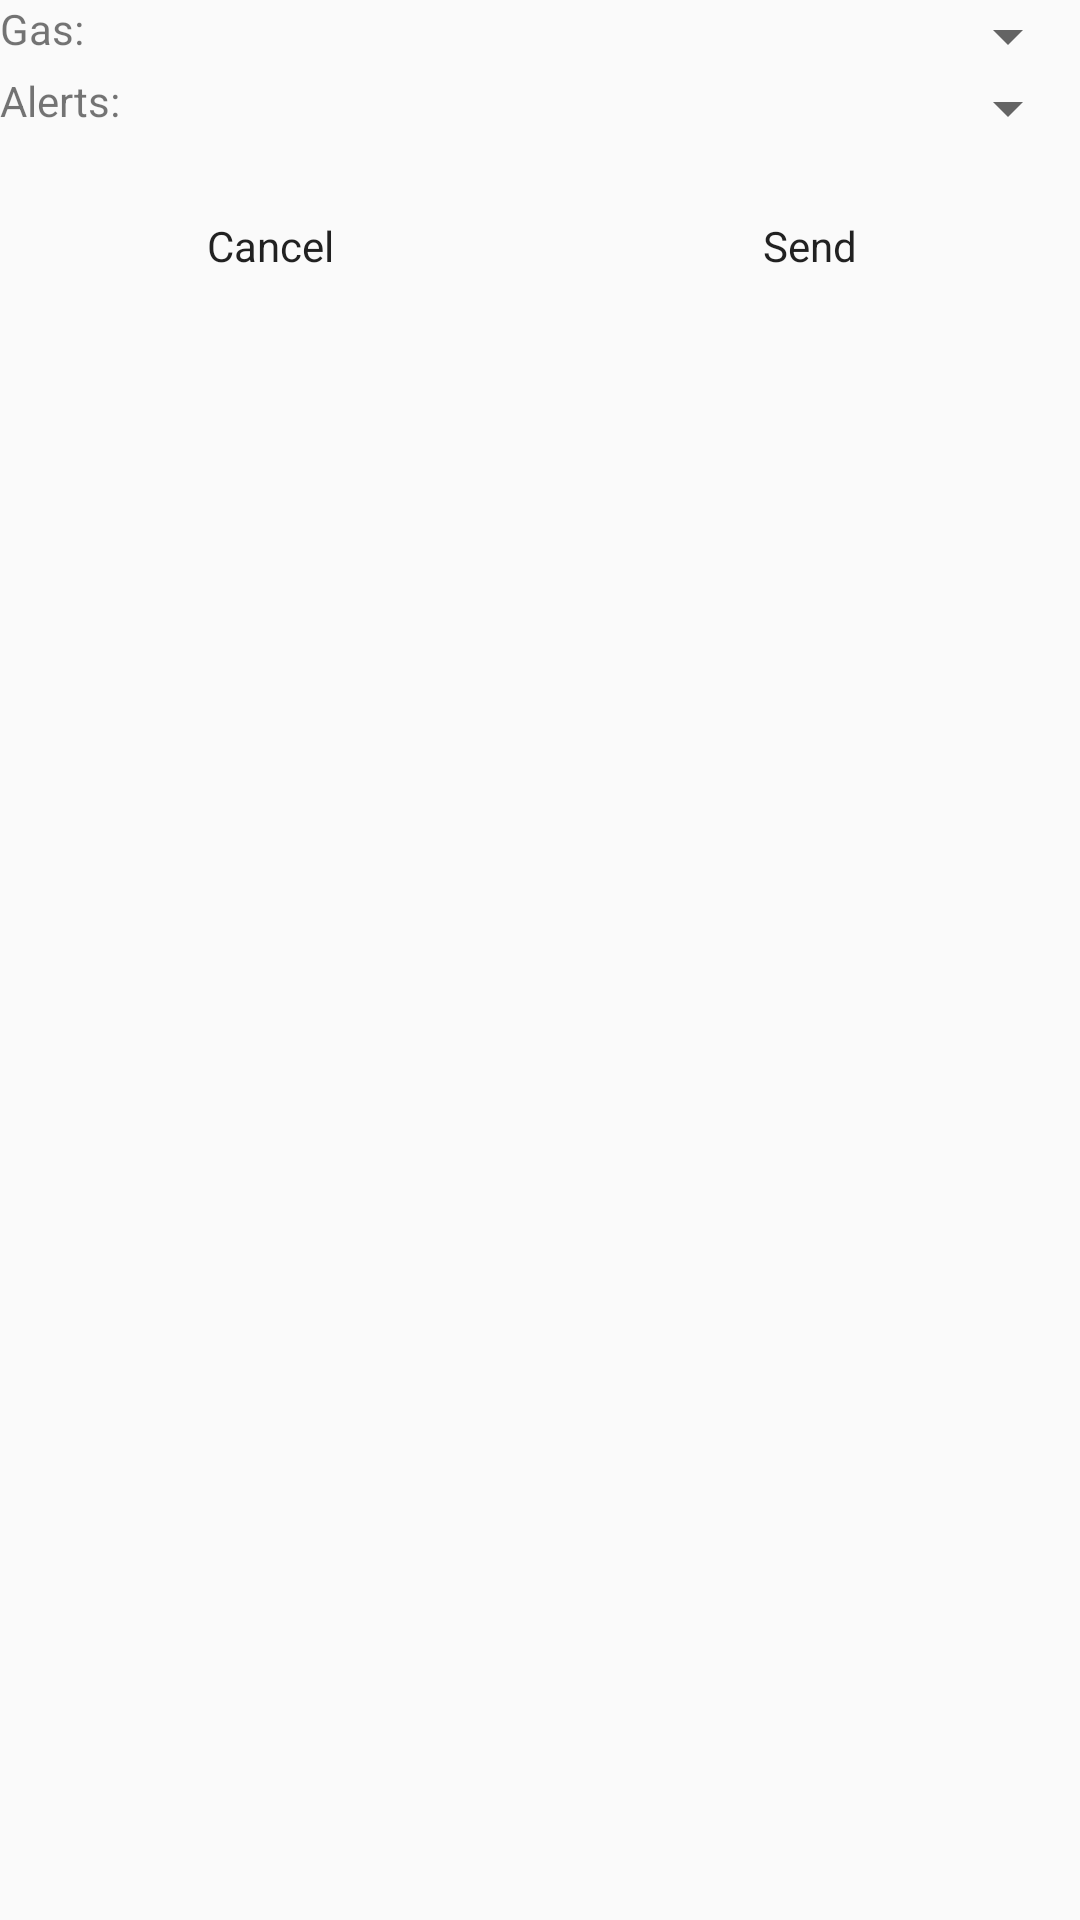

Produce the Android XML layout that renders to this screen, including the resource entries it uses.
<!-- AndroidManifest.xml: application theme AppTheme -->
<!-- res/layout/alert_fragment.xml -->
<LinearLayout xmlns:android="http://schemas.android.com/apk/res/android"
              android:orientation="vertical"
              android:layout_width="150dp"
              android:layout_height="wrap_content">
    <LinearLayout android:layout_width="match_parent" android:layout_height="wrap_content">
        <TextView android:layout_width="wrap_content"
                  android:layout_height="wrap_content"
                  android:text="Gas:"/>
        <Spinner android:layout_width="match_parent"
                 android:layout_height="wrap_content"
                 android:id="@+id/AlertFragmentGas"/>
    </LinearLayout>
    <LinearLayout android:layout_width="match_parent" android:layout_height="wrap_content">
        <TextView android:layout_width="wrap_content"
                  android:layout_height="wrap_content"
                  android:text="Alerts:"/>
        <Spinner android:layout_width="match_parent"
                 android:layout_height="wrap_content"
                 android:id="@+id/AlertFragmentAlerts"/>
    </LinearLayout>

    <LinearLayout android:layout_width="match_parent" android:layout_height="10dp"/>
    <LinearLayout android:layout_width="match_parent"
                  android:layout_height="wrap_content"
                  style="?android:attr/buttonBarStyle">
        <Button
                style="?android:attr/buttonBarStyle"
                android:clickable="true"
                android:id="@+id/AlertFragmentNegBut"
                android:layout_width="wrap_content"
                android:layout_height="wrap_content"
                android:textAllCaps="false"
                android:text="Cancel"
                android:layout_gravity="center_horizontal"
                android:layout_weight="50"
        />
        <Button
                style="?android:attr/buttonBarStyle"
                android:clickable="true"
                android:layout_width="wrap_content"
                android:layout_height="wrap_content"
                android:id="@+id/AlertFragmentPosBut"
                android:text="Send"
                android:textAllCaps="false"
                android:layout_weight="50"
        />
    </LinearLayout>
</LinearLayout>
<!-- resources referenced by this layout -->
<resources>
  <style name="AppTheme" parent="Theme.AppCompat.Light.DarkActionBar">
          
          <item name="colorPrimary">@color/colorPrimary</item>
          <item name="colorPrimaryDark">@color/colorPrimaryDark</item>
          <item name="colorAccent">@color/colorAccent</item>
      </style>
  <!-- not gathered from this repository: default colours our renderer supplied (Android Studio template values) -->
  <color name="colorPrimary">#FF6200EE</color>
  <color name="colorPrimaryDark">#FF3700B3</color>
  <color name="colorAccent">#FF03DAC5</color>
</resources>
